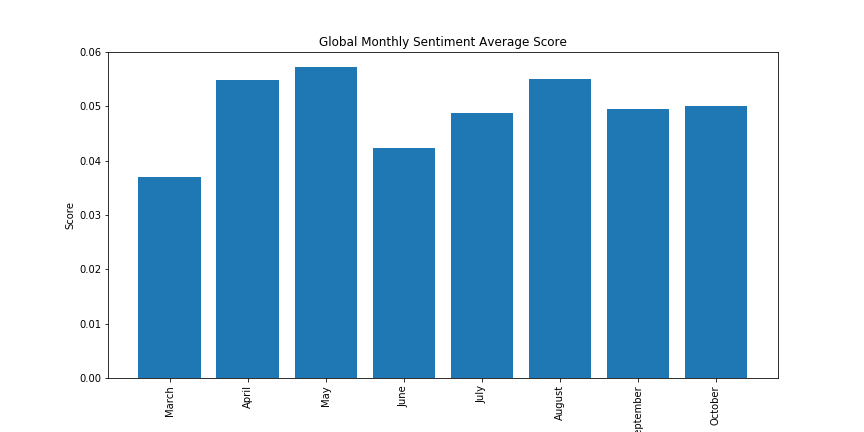

The data file committed next to this chart (first rows):
Month, Tweets, Sum, Average
March, 15241378, 563624, 0.03698
April, 39325410, 2159663, 0.05492
May, 89590279, 5120683, 0.05716
June, 103513321, 4379480, 0.04231
July, 119950401, 5841744, 0.0487
August, 114749538, 6312737, 0.05501
September, 99156390, 4915020, 0.04957
October, 106600355, 5340362, 0.0501
